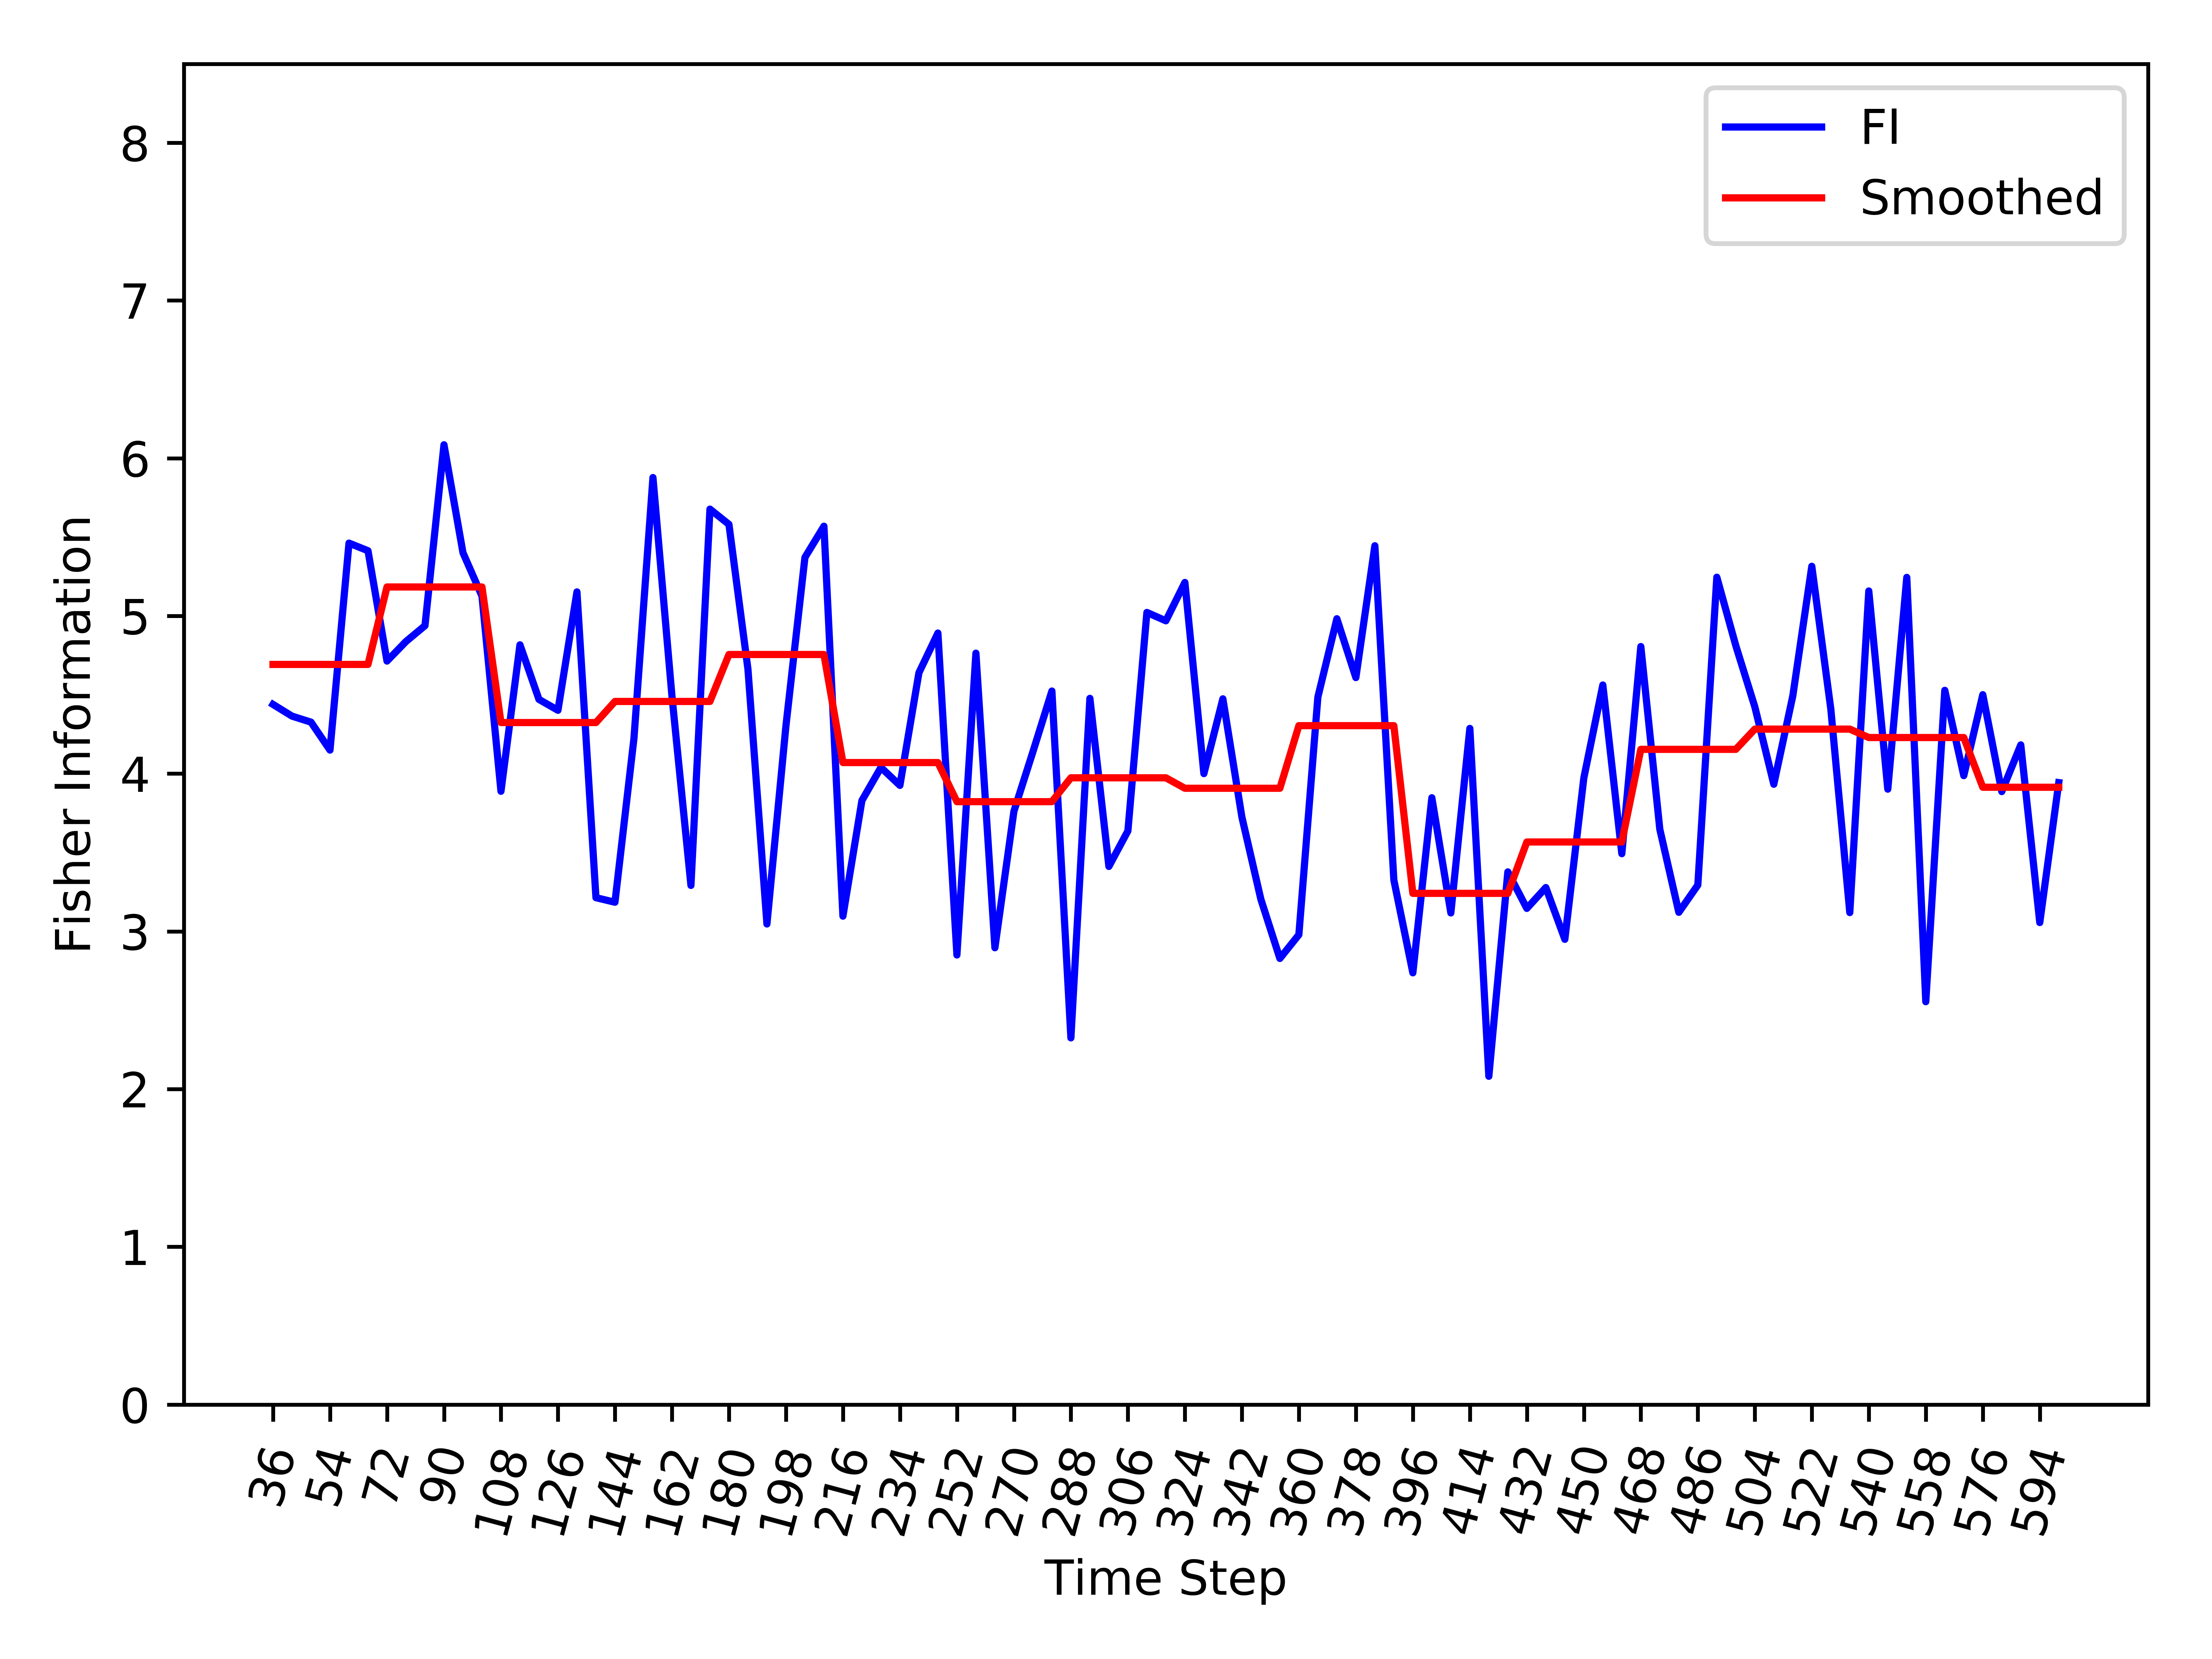

Data behind this chart, as committed beside it:
, Time_Step, FI, Smooth_FI
0, 36, 4.439, 4.693
1, 42, 4.365, 4.693
2, 48, 4.327, 4.693
3, 54, 4.149, 4.693
4, 60, 5.462, 4.693
5, 66, 5.414, 4.693
6, 72, 4.714, 5.184
7, 78, 4.838, 5.184
8, 84, 4.938, 5.184
9, 90, 6.085, 5.184
10, 96, 5.401, 5.184
11, 102, 5.126, 5.184
12, 108, 3.888, 4.324
13, 114, 4.817, 4.324
14, 120, 4.471, 4.324
15, 126, 4.402, 4.324
16, 132, 5.153, 4.324
17, 138, 3.214, 4.324
18, 144, 3.185, 4.458
19, 150, 4.224, 4.458
20, 156, 5.878, 4.458
21, 162, 4.492, 4.458
22, 168, 3.291, 4.458
23, 174, 5.677, 4.458
24, 180, 5.581, 4.756
25, 186, 4.663, 4.756
26, 192, 3.047, 4.756
27, 198, 4.303, 4.756
28, 204, 5.371, 4.756
29, 210, 5.569, 4.756
30, 216, 3.097, 4.07
31, 222, 3.83, 4.07
32, 228, 4.04, 4.07
33, 234, 3.926, 4.07
34, 240, 4.64, 4.07
35, 246, 4.892, 4.07
36, 252, 2.85, 3.822
37, 258, 4.764, 3.822
38, 264, 2.896, 3.822
39, 270, 3.761, 3.822
40, 276, 4.139, 3.822
41, 282, 4.524, 3.822
42, 288, 2.325, 3.974
43, 294, 4.478, 3.974
44, 300, 3.412, 3.974
45, 306, 3.637, 3.974
46, 312, 5.022, 3.974
47, 318, 4.969, 3.974
48, 324, 5.212, 3.907
49, 330, 4, 3.907
50, 336, 4.475, 3.907
51, 342, 3.725, 3.907
52, 348, 3.204, 3.907
53, 354, 2.828, 3.907
54, 360, 2.979, 4.304
55, 366, 4.485, 4.304
56, 372, 4.982, 4.304
57, 378, 4.609, 4.304
58, 384, 5.445, 4.304
59, 390, 3.326, 4.304
... 35 more rows
